Run: headless pygame with SDL's dummy video driver; simulated clock (each Clock.tick advances the game by its frame time, no real sleeping); random seed 0; keys injected as events and as key.get_pressed() state; no mouse input.
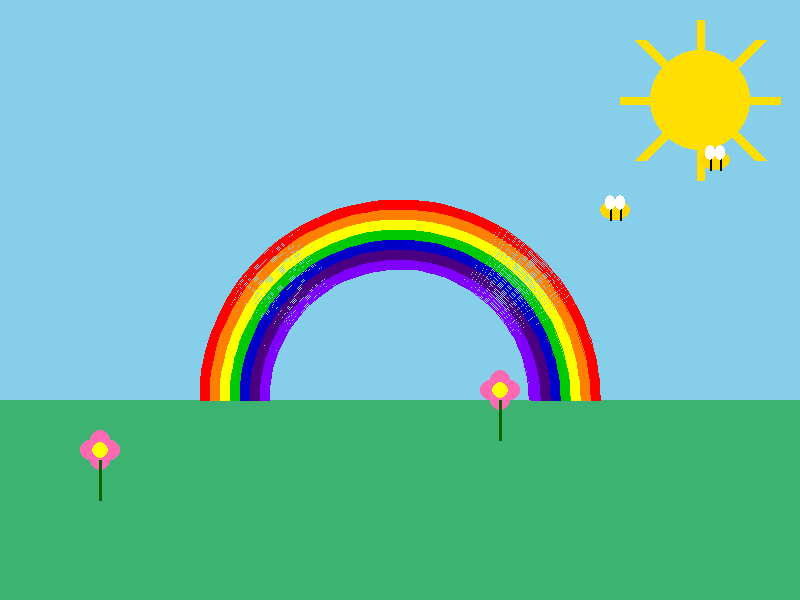
Frame 1 of 4 · flips 1–60 · no input
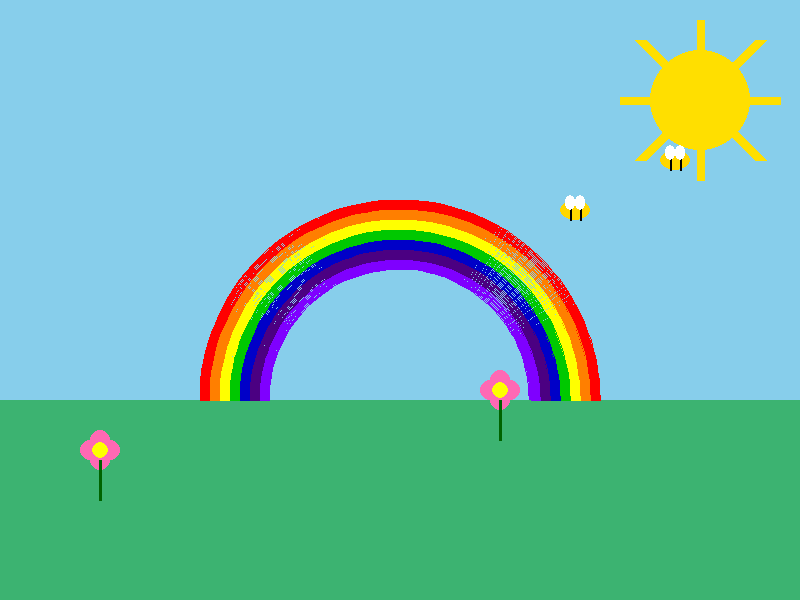
Frame 2 of 4 · flips 61–180 · tapped SPACE, RETURN · held RIGHT (→), D
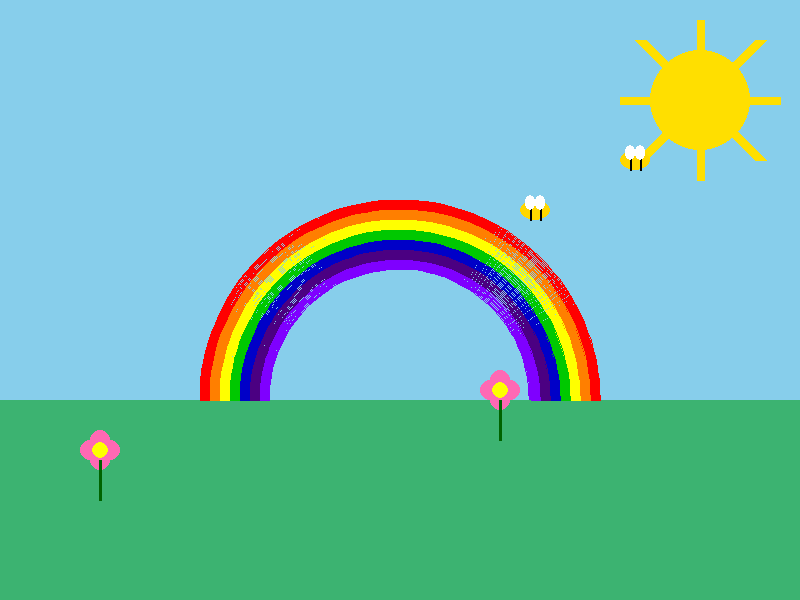
Frame 3 of 4 · flips 181–300 · held DOWN (↓), S
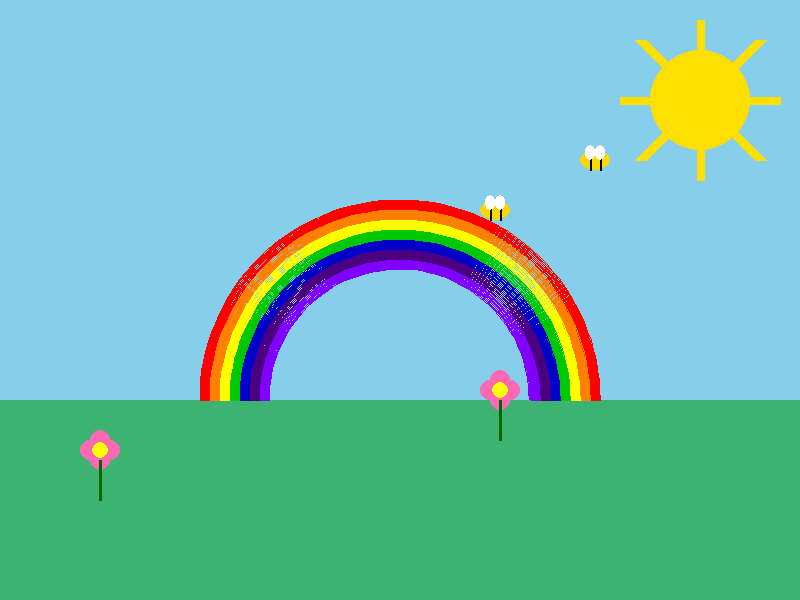
Frame 4 of 4 · flips 301–420 · held LEFT (←), A, UP (↑), W

The pygame program that drew these frames:

import pygame
import math

pygame.init()
screen = pygame.display.set_mode((800, 600))
pygame.display.set_caption("Spring Scene")

clock = pygame.time.Clock()
running = True

ticker = 0
ticker1 = 0

class bee:
    def __init__(self, x, y):
        self.x = x
        self.y = y
        self.swdir = False
    
    def draw(self, screen):
        pygame.draw.ellipse(screen, (255, 215, 0), (self.x, self.y, 30, 20))
        pygame.draw.line(screen, (0, 0, 0), (self.x+10, self.y), (self.x+10, self.y + 20), 2)
        pygame.draw.line(screen, (0, 0, 0), (self.x + 20, self.y), (self.x + 20, self.y + 20), 2)
        pygame.draw.ellipse(screen, (255, 255, 255), (self.x+5, self.y-5, 10, 15))
        pygame.draw.ellipse(screen, (255, 255, 255), (self.x+15,self.y-5, 10, 15))

    def move(self, ticker):
        if self.swdir == False:
            if ticker > 10:
                ticker = 0
                self.x += 10
                if self.x > 700:
                    self.swdir = True
        if self.swdir == True:
            if ticker > 10:
                ticker = 0
                self.x -= 10
                if self.x < 100:
                    self.swdir = False


class rainbow:
    def __init__(self, x, y):
        self.x = x
        self.y = y
    
    def draw(self, screen):
        pygame.draw.arc(screen, (255, 0, 0), (self.x, self.y, 400, 400), 0, math.pi, 10)
        pygame.draw.arc(screen, (255, 127, 0), (self.x + 10, self.y + 10, 380, 380), 0, math.pi, 10)
        pygame.draw.arc(screen, (255, 255, 0), (self.x + 20, self.y + 20, 360, 360), 0, math.pi, 10)
        pygame.draw.arc(screen, (0, 200, 0), (self.x + 30, self.y + 30, 340, 340), 0, math.pi, 10)
        pygame.draw.arc(screen, (0, 0, 200), (self.x + 40, self.y + 40, 320, 320), 0, math.pi, 10)
        pygame.draw.arc(screen, (75, 0, 130), (self.x + 50, self.y + 50, 300, 300), 0, math.pi, 10)
        pygame.draw.arc(screen, (127, 0, 255), (self.x + 60, self.y + 60, 280, 280), 0, math.pi, 10)

class flower:
    def __init__(self, x, y):
        self.x = x
        self.y = y

    def draw(self, screen):
        pygame.draw.circle(screen, (255, 105, 180), (self.x - 10, self.y - 10), 10)
        pygame.draw.circle(screen, (255, 105, 180), (self.x + 10, self.y - 10), 10)
        pygame.draw.circle(screen, (255, 105, 180), (self.x, self.y - 20), 10)
        pygame.draw.circle(screen, (255, 105, 180), (self.x, self.y), 10)
        pygame.draw.circle(screen, (255, 255, 0), (self.x, self.y - 10), 8)
        pygame.draw.line(screen, (0, 100, 0), (self.x, self.y), (self.x, self.y + 40), 3)

class sun:
    def __init__(self):
        self.x = 700
        self.y = 100
        self.rotate = False

    def draw(self, screen):
        pygame.draw.circle(screen, (255, 223, 0), (self.x, self.y), 50)
        pygame.draw.line(screen, (255, 223, 0), (self.x, self.y - 80), (self.x, self.y + 80), 8)
        pygame.draw.line(screen, (255, 223, 0), (self.x - 80, self.y), (self.x + 80, self.y), 8)
        pygame.draw.line(screen, (255, 223, 0), (self.x- 60, self.y - 60), (self.x+60, self.y + 60), 12)
        pygame.draw.line(screen, (255, 223, 0), (self.x+ 60, self.y - 60), (self.x-60, self.y + 60), 12)

    def move(self, ticker1):
        if ticker1 > 100:
            ticker1 = 0
            self.x *= -1
            self.y *= -1


            
    

beeBag = [bee(200, 150), bee(100, 200)]
r = rainbow(200, 200)
flowerBag = [flower(100,460), flower(500,400)]
s = sun()
while running:
    clock.tick(60)
    ticker += 1
    ticker1 += 1
    for event in pygame.event.get():
        if event.type == pygame.QUIT:
            running = False

    for i in beeBag:
        i.move(ticker)

        s.move(ticker)
    # Sky
    screen.fill((135, 206, 235))

    # Grass
    pygame.draw.rect(screen, (60, 179, 113), (0, 400, 800, 200))

    # Sun
    s.draw(screen)
    # Rainbow 
    r.draw(screen)
    
    



    # Flower 1
    for i in flowerBag:
        i.draw(screen)

    # Bee 1
    for i in beeBag:
        i.draw(screen)

    pygame.display.flip()



pygame.quit()
